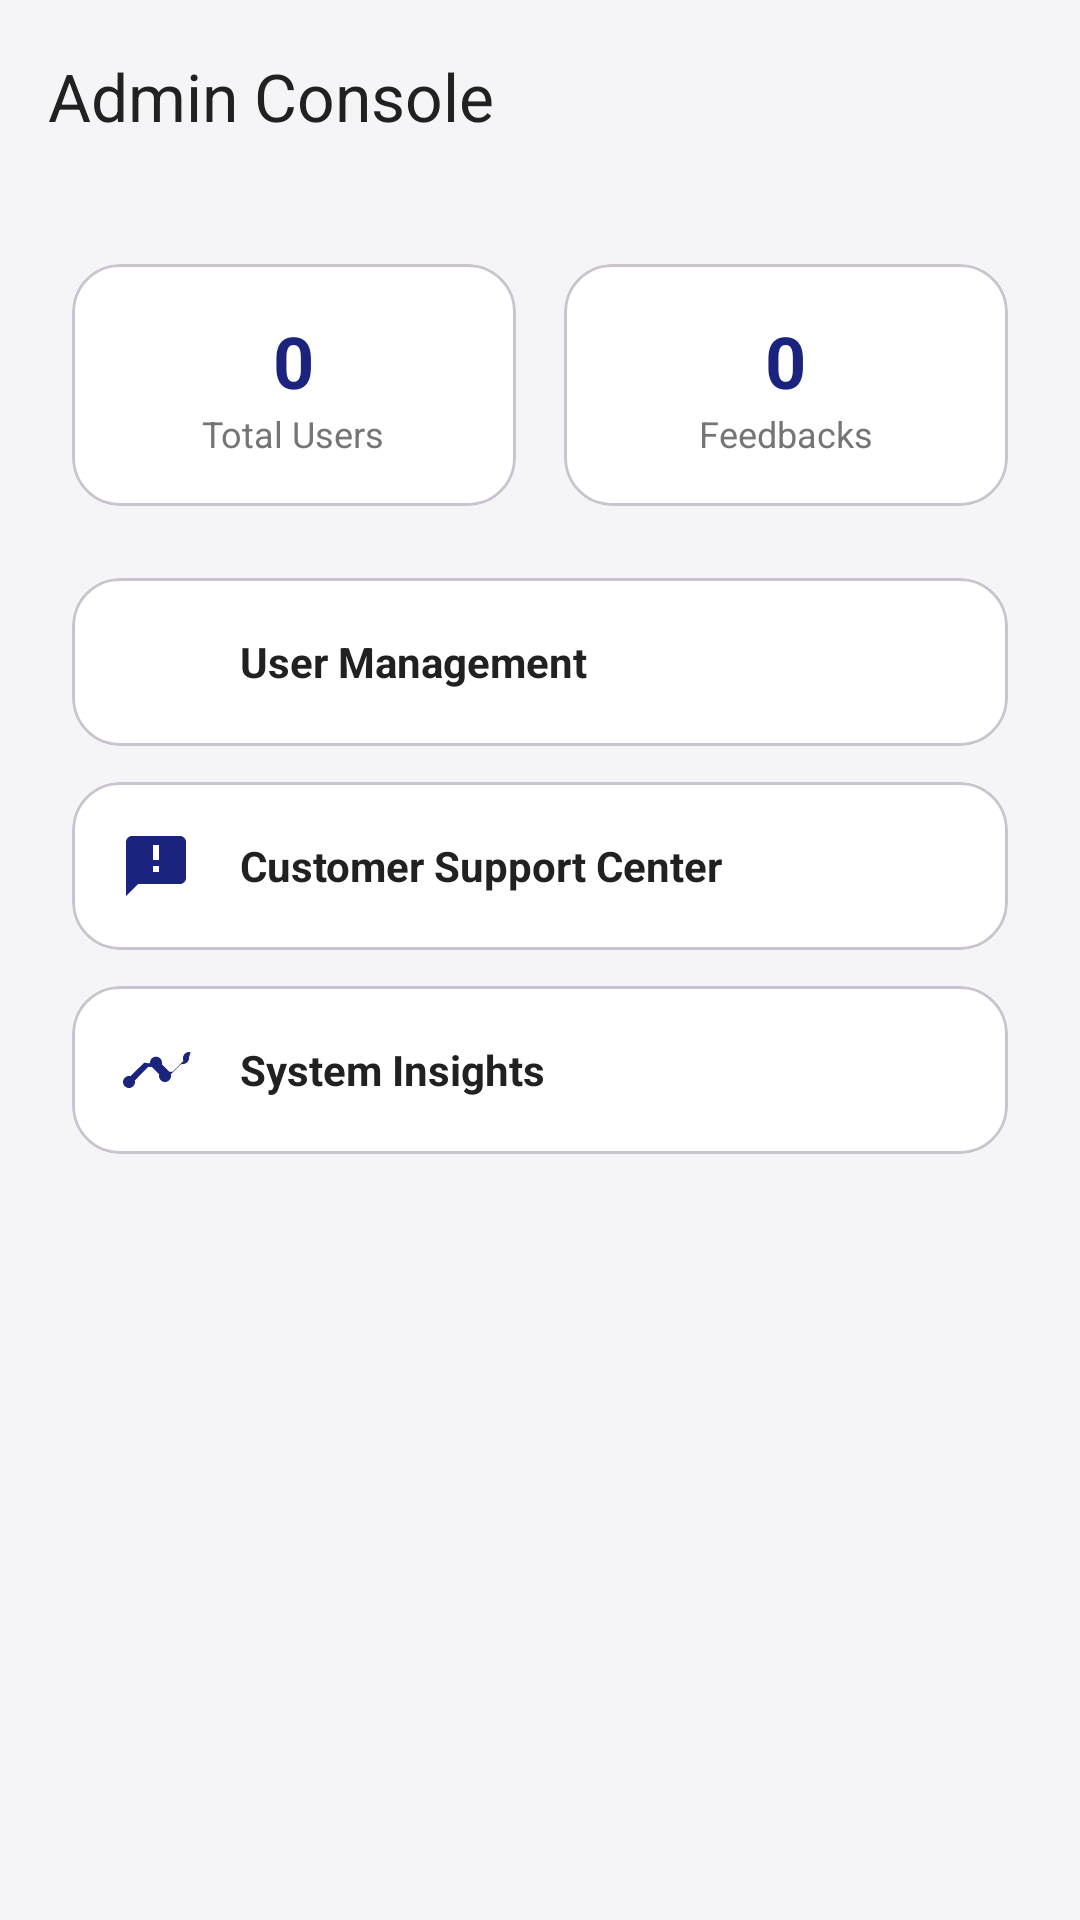

Layout XML and referenced resources for this Android screen:
<!-- AndroidManifest.xml: application theme Theme.ReminderApp -->
<!-- res/layout/activity_admin_dashboard.xml -->
<?xml version="1.0" encoding="utf-8"?>
<androidx.coordinatorlayout.widget.CoordinatorLayout xmlns:android="http://schemas.android.com/apk/res/android"
    xmlns:app="http://schemas.android.com/apk/res-auto"
    android:layout_width="match_parent"
    android:layout_height="match_parent"
    android:background="@color/app_background">

    <com.google.android.material.appbar.AppBarLayout
        android:layout_width="match_parent"
        android:layout_height="wrap_content"
        android:background="@android:color/transparent"
        app:elevation="0dp">

        <com.google.android.material.appbar.MaterialToolbar
            android:id="@+id/toolbar"
            android:layout_width="match_parent"
            android:layout_height="?attr/actionBarSize"
            app:title="Admin Console"
            app:titleTextColor="@color/main_text"
            app:navigationIcon="@drawable/ic_arrow_back" />
    </com.google.android.material.appbar.AppBarLayout>

    <androidx.core.widget.NestedScrollView
        android:layout_width="match_parent"
        android:layout_height="match_parent"
        app:layout_behavior="@string/appbar_scrolling_view_behavior">

        <LinearLayout
            android:layout_width="match_parent"
            android:layout_height="wrap_content"
            android:orientation="vertical"
            android:padding="24dp">

            
            <LinearLayout
                android:layout_width="match_parent"
                android:layout_height="wrap_content"
                android:orientation="horizontal"
                android:layout_marginBottom="24dp">

                <com.google.android.material.card.MaterialCardView
                    android:layout_width="0dp"
                    android:layout_height="wrap_content"
                    android:layout_weight="1"
                    android:layout_marginEnd="8dp"
                    app:cardCornerRadius="16dp"
                    app:cardBackgroundColor="@color/card_background">
                    <LinearLayout
                        android:layout_width="match_parent"
                        android:layout_height="wrap_content"
                        android:orientation="vertical"
                        android:padding="16dp"
                        android:gravity="center">
                        <TextView
                            android:id="@+id/tvTotalUsers"
                            android:layout_width="wrap_content"
                            android:layout_height="wrap_content"
                            android:text="0"
                            android:textColor="@color/luxury_purple"
                            android:textSize="24sp"
                            android:textStyle="bold" />
                        <TextView
                            android:layout_width="wrap_content"
                            android:layout_height="wrap_content"
                            android:text="Total Users"
                            android:textColor="@color/secondary_text"
                            android:textSize="12sp" />
                    </LinearLayout>
                </com.google.android.material.card.MaterialCardView>

                <com.google.android.material.card.MaterialCardView
                    android:layout_width="0dp"
                    android:layout_height="wrap_content"
                    android:layout_weight="1"
                    android:layout_marginStart="8dp"
                    app:cardCornerRadius="16dp"
                    app:cardBackgroundColor="@color/card_background">
                    <LinearLayout
                        android:layout_width="match_parent"
                        android:layout_height="wrap_content"
                        android:orientation="vertical"
                        android:padding="16dp"
                        android:gravity="center">
                        <TextView
                            android:id="@+id/tvActiveFeedbacks"
                            android:layout_width="wrap_content"
                            android:layout_height="wrap_content"
                            android:text="0"
                            android:textColor="@color/luxury_purple"
                            android:textSize="24sp"
                            android:textStyle="bold" />
                        <TextView
                            android:layout_width="wrap_content"
                            android:layout_height="wrap_content"
                            android:text="Feedbacks"
                            android:textColor="@color/secondary_text"
                            android:textSize="12sp" />
                    </LinearLayout>
                </com.google.android.material.card.MaterialCardView>
            </LinearLayout>

            
            <com.google.android.material.card.MaterialCardView
                android:id="@+id/cardManageUsers"
                android:layout_width="match_parent"
                android:layout_height="wrap_content"
                android:layout_marginBottom="12dp"
                app:cardCornerRadius="16dp"
                app:cardBackgroundColor="@color/card_background">
                <LinearLayout
                    android:layout_width="match_parent"
                    android:layout_height="wrap_content"
                    android:orientation="horizontal"
                    android:padding="16dp"
                    android:gravity="center_vertical">
                    <ImageView
                        android:layout_width="24dp"
                        android:layout_height="24dp"
                        android:src="@drawable/ic_person"
                        app:tint="@color/luxury_purple" />
                    <TextView
                        android:layout_width="0dp"
                        android:layout_height="wrap_content"
                        android:layout_weight="1"
                        android:layout_marginStart="16dp"
                        android:text="User Management"
                        android:textColor="@color/main_text"
                        android:textStyle="bold" />
                    <ImageView
                        android:layout_width="20dp"
                        android:layout_height="20dp"
                        android:src="@drawable/ic_arrow_back"
                        android:rotation="180"
                        app:tint="@color/secondary_text" />
                </LinearLayout>
            </com.google.android.material.card.MaterialCardView>

            <com.google.android.material.card.MaterialCardView
                android:id="@+id/cardManageFeedbacks"
                android:layout_width="match_parent"
                android:layout_height="wrap_content"
                android:layout_marginBottom="12dp"
                app:cardCornerRadius="16dp"
                app:cardBackgroundColor="@color/card_background">
                <LinearLayout
                    android:layout_width="match_parent"
                    android:layout_height="wrap_content"
                    android:orientation="horizontal"
                    android:padding="16dp"
                    android:gravity="center_vertical">
                    <ImageView
                        android:layout_width="24dp"
                        android:layout_height="24dp"
                        android:src="@drawable/ic_feedback"
                        app:tint="@color/luxury_purple" />
                    <TextView
                        android:layout_width="0dp"
                        android:layout_height="wrap_content"
                        android:layout_weight="1"
                        android:layout_marginStart="16dp"
                        android:text="Customer Support Center"
                        android:textColor="@color/main_text"
                        android:textStyle="bold" />
                    <ImageView
                        android:layout_width="20dp"
                        android:layout_height="20dp"
                        android:src="@drawable/ic_arrow_back"
                        android:rotation="180"
                        app:tint="@color/secondary_text" />
                </LinearLayout>
            </com.google.android.material.card.MaterialCardView>

            <com.google.android.material.card.MaterialCardView
                android:id="@+id/cardSystemStats"
                android:layout_width="match_parent"
                android:layout_height="wrap_content"
                app:cardCornerRadius="16dp"
                app:cardBackgroundColor="@color/card_background">
                <LinearLayout
                    android:layout_width="match_parent"
                    android:layout_height="wrap_content"
                    android:orientation="horizontal"
                    android:padding="16dp"
                    android:gravity="center_vertical">
                    <ImageView
                        android:layout_width="24dp"
                        android:layout_height="24dp"
                        android:src="@drawable/ic_insights"
                        app:tint="@color/luxury_purple" />
                    <TextView
                        android:layout_width="0dp"
                        android:layout_height="wrap_content"
                        android:layout_weight="1"
                        android:layout_marginStart="16dp"
                        android:text="System Insights"
                        android:textColor="@color/main_text"
                        android:textStyle="bold" />
                    <ImageView
                        android:layout_width="20dp"
                        android:layout_height="20dp"
                        android:src="@drawable/ic_arrow_back"
                        android:rotation="180"
                        app:tint="@color/secondary_text" />
                </LinearLayout>
            </com.google.android.material.card.MaterialCardView>

        </LinearLayout>
    </androidx.core.widget.NestedScrollView>

</androidx.coordinatorlayout.widget.CoordinatorLayout>
<!-- resources referenced by this layout -->
<resources>
  <color name="app_background">#F5F5F7</color>
  <color name="card_background">@color/surface</color>
  <color name="luxury_purple">@color/primary</color>
  <color name="main_text">#212121</color>
  <color name="secondary_text">#757575</color>
  <!-- drawable ic_feedback (drawable) -->
  <vector xmlns:android="http://schemas.android.com/apk/res/android"
      android:width="24dp"
      android:height="24dp"
      android:viewportWidth="24"
      android:viewportHeight="24"
      android:tint="?attr/colorControlNormal">
      <path
          android:fillColor="@android:color/white"
          android:pathData="M20,2L4,2c-1.1,0 -1.99,0.9 -1.99,2L2,22l4,-4h14c1.1,0 2,-0.9 2,-2L22,4c0,-1.1 -0.9,-2 -2,-2zM13,14h-2v-2h2v2zM13,10h-2L11,5h2v5z"/>
  </vector>
  <!-- drawable ic_insights (drawable) -->
  <vector xmlns:android="http://schemas.android.com/apk/res/android"
      android:width="24dp"
      android:height="24dp"
      android:viewportWidth="24"
      android:viewportHeight="24">
      <path
          android:fillColor="@color/black"
          android:pathData="M23,8c0,1.1 -0.9,2 -2,2c-0.18,0 -0.35,-0.02 -0.51,-0.07l-3.56,3.55c0.05,0.16 0.07,0.33 0.07,0.52c0,1.1 -0.9,2 -2,2c-1.1,0 -2,-0.9 -2,-2c0,-0.19 0.02,-0.36 0.07,-0.52l-2.55,-2.55c-0.16,0.05 -0.33,0.07 -0.52,0.07c-0.19,0 -0.36,-0.02 -0.52,-0.07l-4.55,4.56c0.05,0.16 0.07,0.33 0.07,0.51c0,1.1 -0.9,2 -2,2s-2,-0.9 -2,-2s0.9,-2 2,-2c0.18,0 0.35,0.02 0.51,0.07l4.56,-4.55C10.02,9.9 10,9.73 10,9.55c0,-1.1 0.9,-2 2,-2s2,0.9 2,2c0,0.19 -0.02,0.36 -0.07,0.52l2.55,2.55c0.16,-0.05 0.33,-0.07 0.52,-0.07c0.19,0 0.36,0.02 0.52,0.07l3.55,-3.56C21.02,8.35 21,8.18 21,8c0,-1.1 0.9,-2 2,-2S23,6.9 23,8z"/>
  </vector>
  <style name="Theme.ReminderApp" parent="Base.Theme.ReminderApp" />
  <color name="surface">#FFFFFF</color>
  <color name="primary">#1A237E</color>
  <color name="black">#000000</color>
  <style name="Base.Theme.ReminderApp" parent="Theme.Material3.DayNight.NoActionBar">
          
          <item name="colorPrimary">@color/primary</item>
          <item name="colorPrimaryVariant">@color/primary_dark</item>
          <item name="colorOnPrimary">@color/white</item>
  
          
          <item name="colorSecondary">@color/accent</item>
          <item name="colorOnSecondary">@color/black</item>
  
          
          <item name="android:windowBackground">@color/app_background</item>
          <item name="colorSurface">@color/surface</item>
          <item name="colorOnSurface">@color/main_text</item>
  
          
          <item name="android:statusBarColor">@color/primary_dark</item>
      </style>
  <color name="primary_dark">#000051</color>
  <color name="white">#FFFFFF</color>
  <color name="accent">#FFAB00</color>
</resources>
